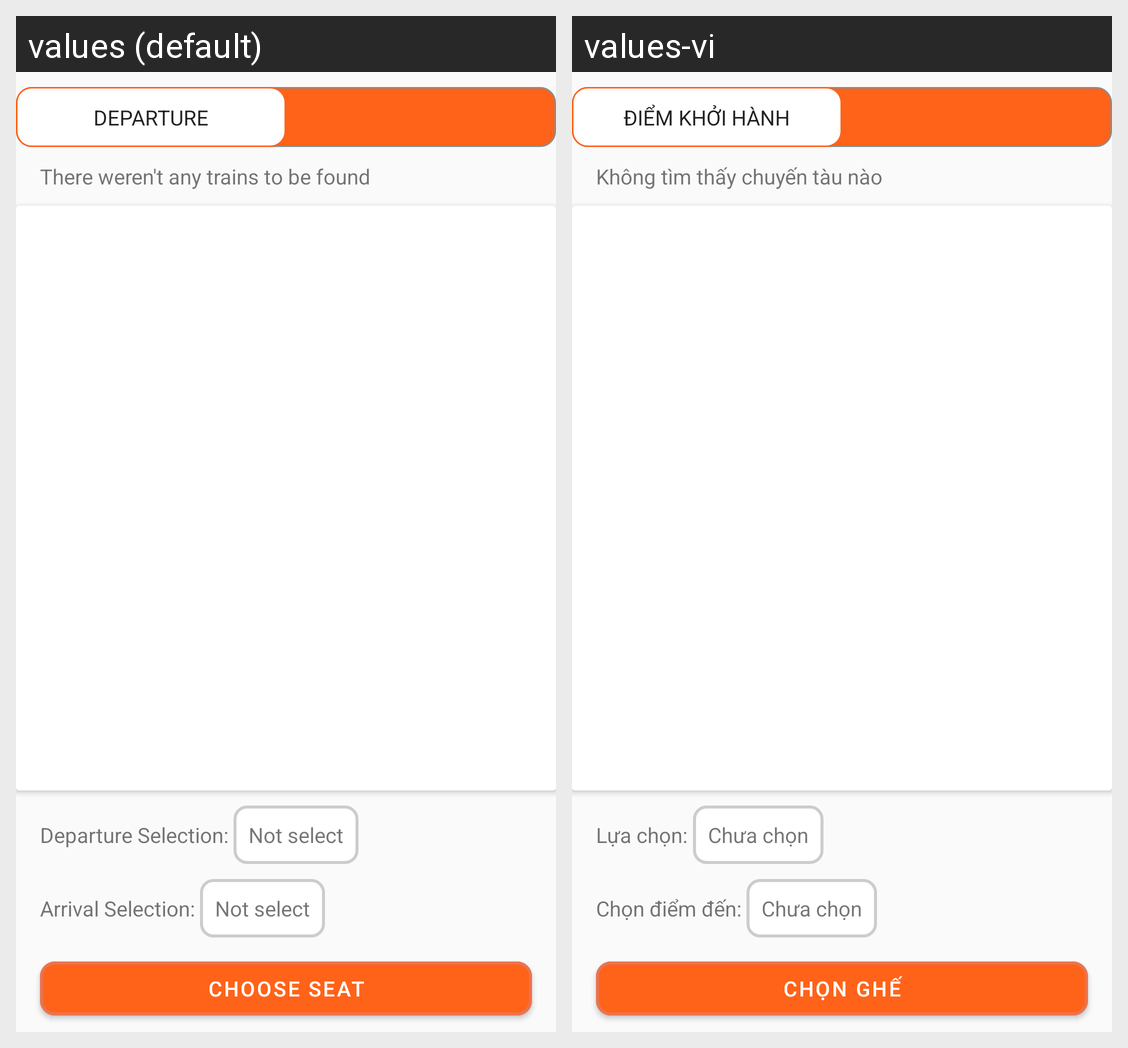

Strings drawn on this Android screen and how each of the app's shown locales translates them:
Android screen res/layout/fragment_train_selection.xml rendered under 2 locales, left to right: values (default), values-vi. Device: Nexus 5 (rendered at 1080×1920; each locale shown at half size, 540×960, under a caption strip naming it); theme Theme.FinalTermAndroid.
Strings drawn on this screen, with the default value and each locale's value (text and hints the layout hard-codes, and strings that could not be matched under every locale, appear in the picture but are not listed):

TrainNotFound
  values: There weren't any trains to be found
  values-vi: Không tìm thấy chuyến tàu nào

DepartureSelection
  values: Departure Selection: 
  values-vi: Lựa chọn: 

Notselect
  values: Not select
  values-vi: Chưa chọn

ArrivalSelection
  values: Arrival Selection: 
  values-vi: Chọn điểm đến: 

CHOOSESEAT
  values: CHOOSE SEAT
  values-vi: CHỌN GHẾ
